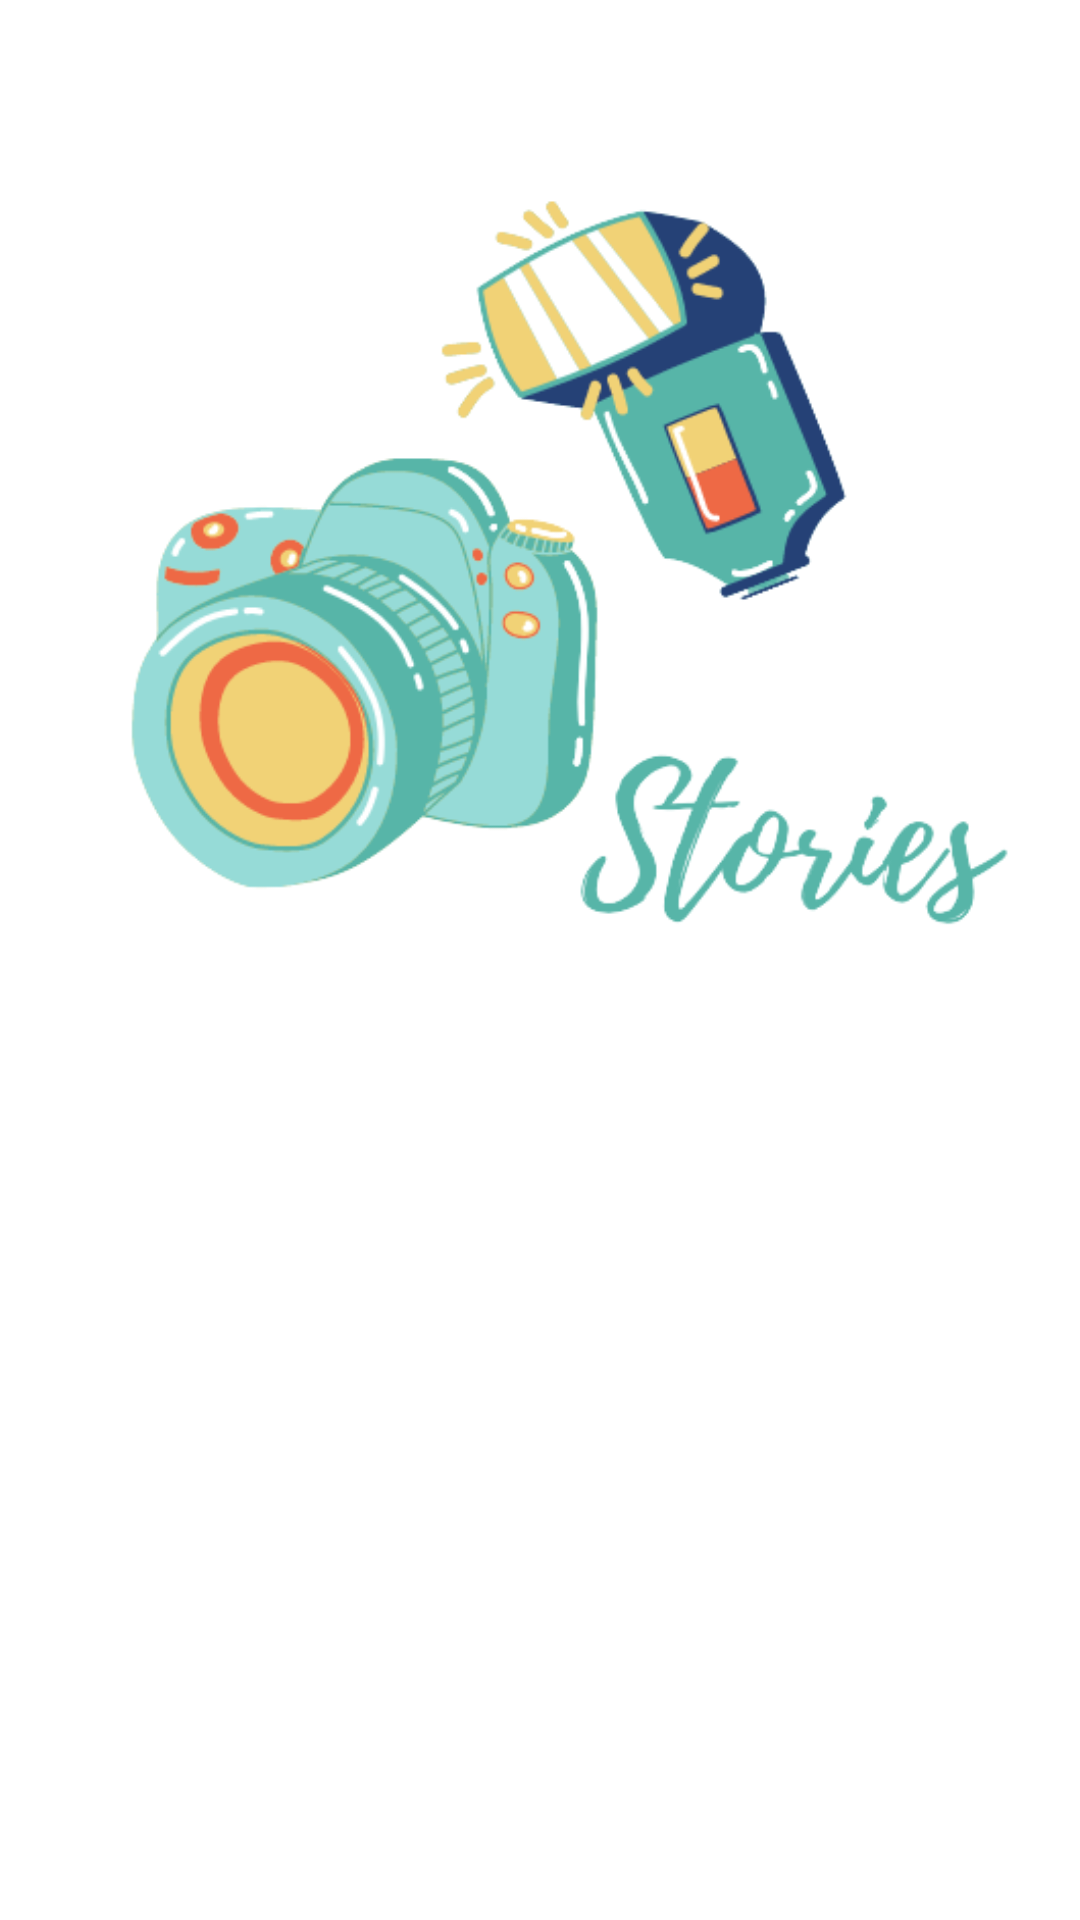

This screen was rendered from an Android layout file. Write that file and the resources it references.
<!-- AndroidManifest.xml: application theme Theme.SubmissionInterAppStory -->
<!-- res/layout/activity_welcome_screen.xml -->
<?xml version="1.0" encoding="utf-8"?>
<androidx.constraintlayout.widget.ConstraintLayout xmlns:android="http://schemas.android.com/apk/res/android"
    xmlns:app="http://schemas.android.com/apk/res-auto"
    xmlns:tools="http://schemas.android.com/tools"
    android:layout_width="match_parent"
    android:layout_height="match_parent"
    tools:context=".welcome.WelcomeScreen">

    <ImageView
        android:id="@+id/settingakunStories"
        android:layout_width="50dp"
        android:layout_height="50dp"
        android:layout_marginTop="8dp"
        android:layout_marginEnd="8dp"
        android:padding="8dp"
        app:layout_constraintEnd_toEndOf="parent"
        app:layout_constraintTop_toTopOf="parent"
        app:srcCompat="@drawable/settings" />

    <ImageView
        android:id="@+id/logoAkunstories"
        android:layout_width="340dp"
        android:layout_height="340dp"
        app:layout_constraintBottom_toTopOf="@+id/guidelineHorizontal"
        app:layout_constraintEnd_toEndOf="parent"
        app:layout_constraintStart_toStartOf="parent"
        app:layout_constraintTop_toTopOf="parent"
        app:srcCompat="@drawable/camera_logo2" />

    <TextView
        android:id="@+id/welcomeTv"
        android:layout_width="0dp"
        android:layout_height="wrap_content"
        android:layout_marginStart="32dp"
        android:layout_marginTop="8dp"
        android:alpha="0"
        android:layout_marginEnd="32dp"
        android:text="@string/header"
        android:textColor="@color/black"
        android:textSize="20sp"
        android:textStyle="bold"
        android:textAlignment="center"
        app:layout_constraintEnd_toEndOf="parent"
        app:layout_constraintHorizontal_bias="0.0"
        app:layout_constraintStart_toStartOf="parent"
        app:layout_constraintTop_toTopOf="@+id/guidelineHorizontal" />

    <TextView
        android:id="@+id/desctextTv2"
        android:layout_width="0dp"
        android:layout_height="wrap_content"
        android:layout_marginStart="32dp"
        android:alpha="0"
        android:layout_marginTop="8dp"
        android:layout_marginEnd="32dp"
        android:text="@string/desc_text"
        android:textSize="14sp"
        android:textAlignment="center"
        app:layout_constraintEnd_toEndOf="parent"
        app:layout_constraintHorizontal_bias="0.0"
        app:layout_constraintStart_toStartOf="parent"
        app:layout_constraintTop_toBottomOf="@id/welcomeTv"/>

    <Button
        android:id="@+id/loginBtnAkunstories"
        android:layout_width="0dp"
        android:layout_height="wrap_content"
        android:layout_marginStart="32dp"
        android:layout_marginTop="32dp"
        android:layout_marginEnd="16dp"
        android:alpha="0"
        android:text="@string/login"
        app:layout_constraintEnd_toStartOf="@+id/guidelineVertical"
        app:layout_constraintStart_toStartOf="parent"
        app:layout_constraintTop_toBottomOf="@+id/desctextTv2" />

    <Button
        android:id="@+id/registerBtnAkunstories"
        android:layout_width="0dp"
        android:layout_height="wrap_content"
        android:layout_marginStart="16dp"
        android:layout_marginTop="32dp"
        android:layout_marginEnd="32dp"
        android:alpha="0"
        android:text="@string/signup"
        app:layout_constraintEnd_toEndOf="parent"
        app:layout_constraintStart_toStartOf="@+id/guidelineVertical"
        app:layout_constraintTop_toBottomOf="@+id/desctextTv2" />

    <androidx.constraintlayout.widget.Guideline
        android:id="@+id/guidelineHorizontal"
        android:layout_width="wrap_content"
        android:layout_height="64dp"
        android:orientation="horizontal"
        app:layout_constraintEnd_toEndOf="parent"
        app:layout_constraintGuide_percent="0.5"
        app:layout_constraintStart_toStartOf="parent" />

    <androidx.constraintlayout.widget.Guideline
        android:id="@+id/guidelineVertical"
        android:layout_width="wrap_content"
        android:layout_height="64dp"
        android:orientation="vertical"
        app:layout_constraintEnd_toEndOf="parent"
        app:layout_constraintGuide_percent="0.5"
        app:layout_constraintStart_toStartOf="parent" />

</androidx.constraintlayout.widget.ConstraintLayout>
<!-- resources referenced by this layout -->
<resources>
  <color name="black">#FF000000</color>
  <!-- drawable camera_logo2: png bitmap (drawable-v24, 66218 bytes) -->
  <string name="desc_text">Stories Apps dapat membantu anda dalam membuat story. Jangan lupa membuat akun jika anda belum mempunyainya!</string>
  <string name="header">Selamat Datang di Stories Apps</string>
  <string name="login">Log In</string>
  <string name="signup">Register</string>
  <style name="Theme.SubmissionInterAppStory" parent="Theme.MaterialComponents.DayNight.DarkActionBar">
          
          <item name="colorPrimary">@color/purple_500</item>
          <item name="colorPrimaryVariant">@color/purple_700</item>
          <item name="colorOnPrimary">@color/white</item>
          
          <item name="colorSecondary">@color/teal_200</item>
          <item name="colorSecondaryVariant">@color/teal_700</item>
          <item name="colorOnSecondary">@color/black</item>
          
          <item name="android:statusBarColor" tools:targetApi="l">?attr/colorPrimaryVariant</item>
          
      </style>
  <color name="purple_500">#FF6200EE</color>
  <color name="purple_700">#FF3700B3</color>
  <color name="white">#FFFFFFFF</color>
  <color name="teal_200">#FF03DAC5</color>
  <color name="teal_700">#FF018786</color>
</resources>
